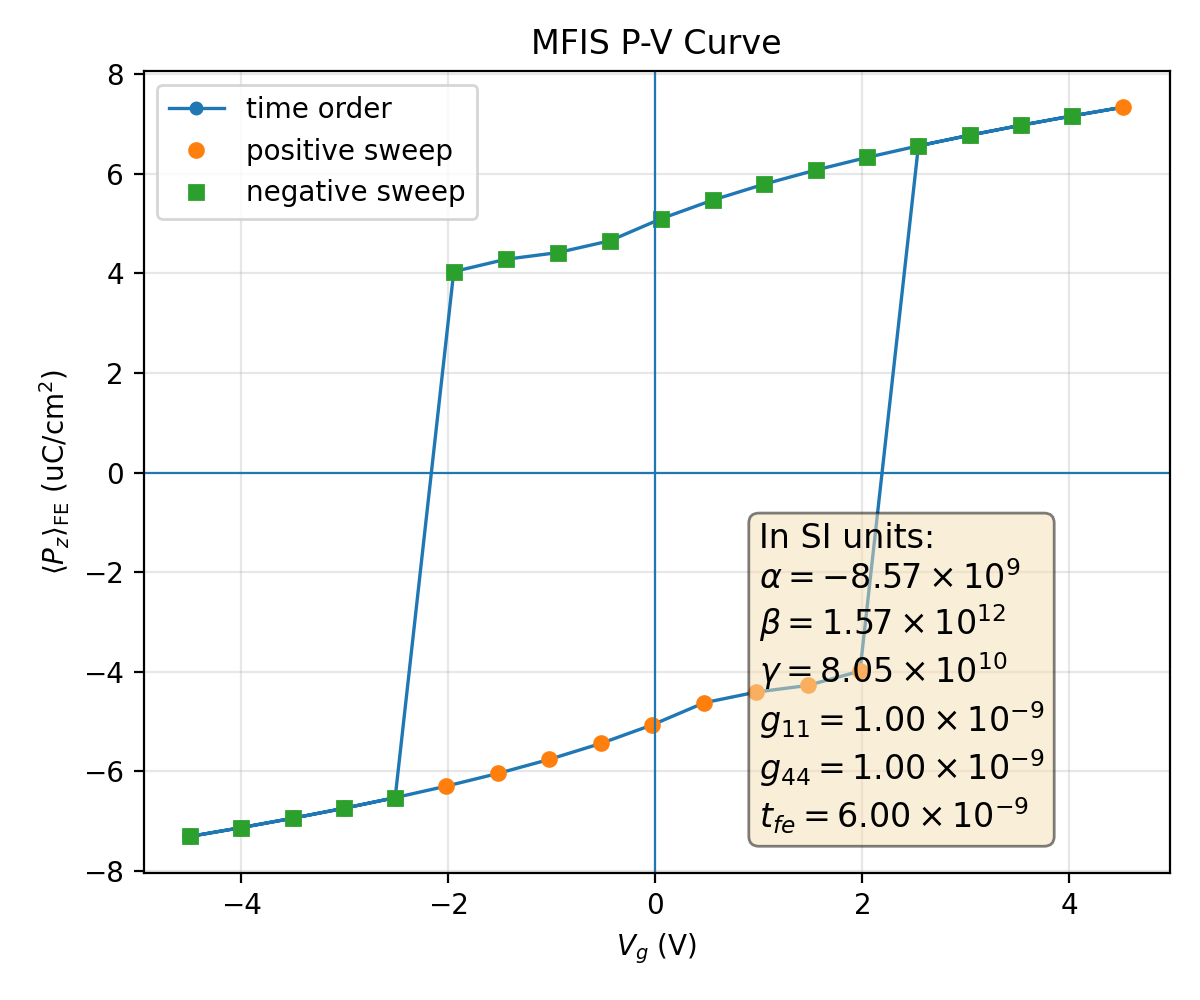

The data file committed next to this chart (first rows):
plotfile, step, P_mean, P_min, P_max, P_std, Vg_mean, Vg_min, Vg_max, Vg_std, Nx, Ny, Nz, num_FE_cells, sweep_direction
plt00009286, 9286, 0.07303, 0.05691, 0.07537, 0.004698, -4.49, -4.49, -4.49, 2.4834028881988886e-14, 64, 64, 59, 53248, 0.0
plt00009309, 9309, 0.07127, 0.05454, 0.07309, 0.004871, -3.996, -3.996, -3.996, 8.258811327209297e-14, 64, 64, 59, 53248, 1.0
plt00009333, 9333, 0.06939, 0.052, 0.07114, 0.005066, -3.501, -3.501, -3.501, 1.0847814986163705e-13, 64, 64, 59, 53248, 1.0
plt00009360, 9360, 0.0674, 0.04929, 0.0693, 0.005286, -3.006, -3.006, -3.006, 2.89066025224623e-14, 64, 64, 59, 53248, 1.0
plt00009389, 9389, 0.06526, 0.04635, 0.06735, 0.005538, -2.511, -2.511, -2.511, 3.4730998830911727e-14, 64, 64, 59, 53248, 1.0
plt00009421, 9421, 0.06294, 0.04316, 0.06524, 0.005826, -2.016, -2.016, -2.016, 1.3460967726867679e-14, 64, 64, 59, 53248, 1.0
plt00009457, 9457, 0.0604, 0.03965, 0.06295, 0.006162, -1.52, -1.52, -1.52, 1.5336054408111927e-15, 64, 64, 59, 53248, 1.0
plt00009498, 9498, 0.05758, 0.03572, 0.06044, 0.006558, -1.023, -1.023, -1.023, 6.0463213778593105e-15, 64, 64, 59, 53248, 1.0
plt00009547, 9547, 0.05439, 0.03127, 0.05762, 0.007038, -0.5263, -0.5263, -0.5263, 5.078208537993008e-16, 64, 64, 59, 53248, 1.0
plt00009607, 9607, 0.05065, 0.02608, 0.0544, 0.007639, -0.02809, -0.02809, -0.02809, 3.1744906391714225e-16, 64, 64, 59, 53248, 1.0
plt00009685, 9685, 0.04622, 0.02005, 0.05072, 0.008417, 0.4721, 0.4721, 0.4721, 1.1336122597221605e-15, 64, 64, 59, 53248, 1.0
plt00009762, 9762, 0.04408, 0.01721, 0.04902, 0.008827, 0.9731, 0.9731, 0.9731, 6.910762112960578e-15, 64, 64, 59, 53248, 1.0
plt00009832, 9832, 0.04273, 0.01546, 0.04798, 0.009101, 1.474, 1.474, 1.474, 2.3418667210999248e-14, 64, 64, 59, 53248, 1.0
plt00009966, 9966, 0.03986, 0.01184, 0.04588, 0.009748, 1.977, 1.977, 1.977, 1.027784880029517e-14, 64, 64, 59, 53248, 1.0
plt00010088, 10088, -0.06558, -0.06764, -0.0468, 0.005498, 2.541, 2.541, 2.541, 4.6378528707162374e-14, 64, 64, 59, 53248, 1.0
plt00010115, 10115, -0.06773, -0.0696, -0.04973, 0.005249, 3.036, 3.036, 3.036, 7.368151329630989e-15, 64, 64, 59, 53248, 1.0
plt00010140, 10140, -0.06972, -0.07144, -0.05245, 0.005031, 3.531, 3.531, 3.531, 7.141547900510436e-15, 64, 64, 59, 53248, 1.0
plt00010163, 10163, -0.07159, -0.07351, -0.05498, 0.004838, 4.026, 4.026, 4.026, 1.244688259020789e-14, 64, 64, 59, 53248, 1.0
plt00010184, 10184, -0.07336, -0.07579, -0.05735, 0.004667, 4.52, 4.52, 4.52, 5.960171067785434e-14, 64, 64, 59, 53248, 1.0
plt00010206, 10206, -0.07159, -0.07351, -0.05498, 0.004838, 4.026, 4.026, 4.026, 1.6796320466985153e-14, 64, 64, 59, 53248, -1.0
plt00010230, 10230, -0.06972, -0.07144, -0.05245, 0.005031, 3.531, 3.531, 3.531, 5.521085632789693e-14, 64, 64, 59, 53248, -1.0
plt00010256, 10256, -0.06773, -0.0696, -0.04973, 0.005249, 3.036, 3.036, 3.036, 4.528172238270173e-14, 64, 64, 59, 53248, -1.0
plt00010285, 10285, -0.06558, -0.06764, -0.0468, 0.005498, 2.541, 2.541, 2.541, 1.0720265465065459e-14, 64, 64, 59, 53248, -1.0
plt00010317, 10317, -0.06327, -0.06554, -0.04361, 0.005785, 2.046, 2.046, 2.046, 6.186941314630775e-15, 64, 64, 59, 53248, -1.0
plt00010353, 10353, -0.06073, -0.06325, -0.0401, 0.006118, 1.55, 1.55, 1.55, 2.7906433529070366e-15, 64, 64, 59, 53248, -1.0
plt00010394, 10394, -0.05791, -0.06073, -0.03618, 0.006511, 1.054, 1.054, 1.054, 2.361182331589869e-15, 64, 64, 59, 53248, -1.0
plt00010442, 10442, -0.05471, -0.05791, -0.03172, 0.006988, 0.5571, 0.5571, 0.5571, 1.887650045410722e-14, 64, 64, 59, 53248, -1.0
plt00010501, 10501, -0.05097, -0.05468, -0.02653, 0.007585, 0.05899, 0.05899, 0.05899, 1.3075891736752947e-16, 64, 64, 59, 53248, -1.0
plt00010579, 10579, -0.04651, -0.05096, -0.02045, 0.008362, -0.441, -0.441, -0.441, 1.1106132688216926e-15, 64, 64, 59, 53248, -1.0
plt00010657, 10657, -0.04415, -0.04908, -0.01732, 0.008811, -0.9421, -0.9421, -0.9421, 4.2121543688092125e-15, 64, 64, 59, 53248, -1.0
plt00010727, 10727, -0.04282, -0.04804, -0.01557, 0.009083, -1.443, -1.443, -1.443, 1.3791002319775802e-14, 64, 64, 59, 53248, -1.0
plt00010848, 10848, -0.04034, -0.04622, -0.01244, 0.009631, -1.945, -1.945, -1.945, 2.955904951520152e-14, 64, 64, 59, 53248, -1.0
plt00010980, 10980, 0.06526, 0.04635, 0.06735, 0.005538, -2.511, -2.511, -2.511, 1.2462222543165673e-15, 64, 64, 59, 53248, -1.0
plt00011007, 11007, 0.0674, 0.04929, 0.0693, 0.005286, -3.006, -3.006, -3.006, 2.5316067292796622e-14, 64, 64, 59, 53248, -1.0
plt00011032, 11032, 0.06939, 0.052, 0.07114, 0.005066, -3.501, -3.501, -3.501, 9.456969396194221e-14, 64, 64, 59, 53248, -1.0
plt00011055, 11055, 0.07127, 0.05454, 0.07309, 0.004871, -3.996, -3.996, -3.996, 6.119252815383458e-14, 64, 64, 59, 53248, -1.0
plt00011076, 11076, 0.07303, 0.05691, 0.07537, 0.004698, -4.49, -4.49, -4.49, 2.085404050009914e-13, 64, 64, 59, 53248, -1.0
